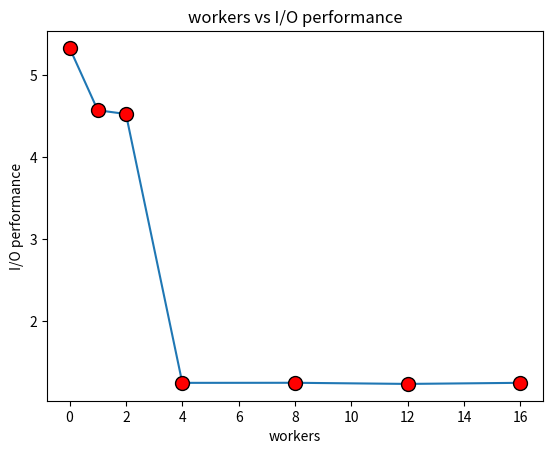

The script that saved this image:
import matplotlib.pyplot as plt



workers = [0,1,2,4,8,12,16]
io_times = [5.332523912191391,4.571821928024292, 4.525736033916473,1.242966279387474,
         1.243903398513794,1.229981154203415,1.2434450834989548]
'''
0: 5.332523912191391
1: 4.571821928024292
2: 4.525736033916473
4: 1.242966279387474
8: 1.243903398513794
12: 1.229981154203415
16: 1.2434450834989548
Average Epoch time:63.83890561060107 cuda for 12
verage Epoch time:459.195976296399 cpu
Number of workers: 12 sec
'''
'''
##########
sgd

###########
nesterov

###########
adagrad

###########
adadelta

###########
adam

###########
'''

#SGD Finding Gradients vs parameters
#params: 42, grads: 42
#ADAM
#
print(len(workers))
plt.plot(workers,io_times)
plt.plot(workers,io_times,marker='o', linestyle='', markersize=10, markerfacecolor='red', markeredgecolor='black', label='Highlighted Points')

plt.xlabel("workers")
plt.ylabel("I/O performance")
plt.title("workers vs I/O performance")
plt.show()

#print(workers)